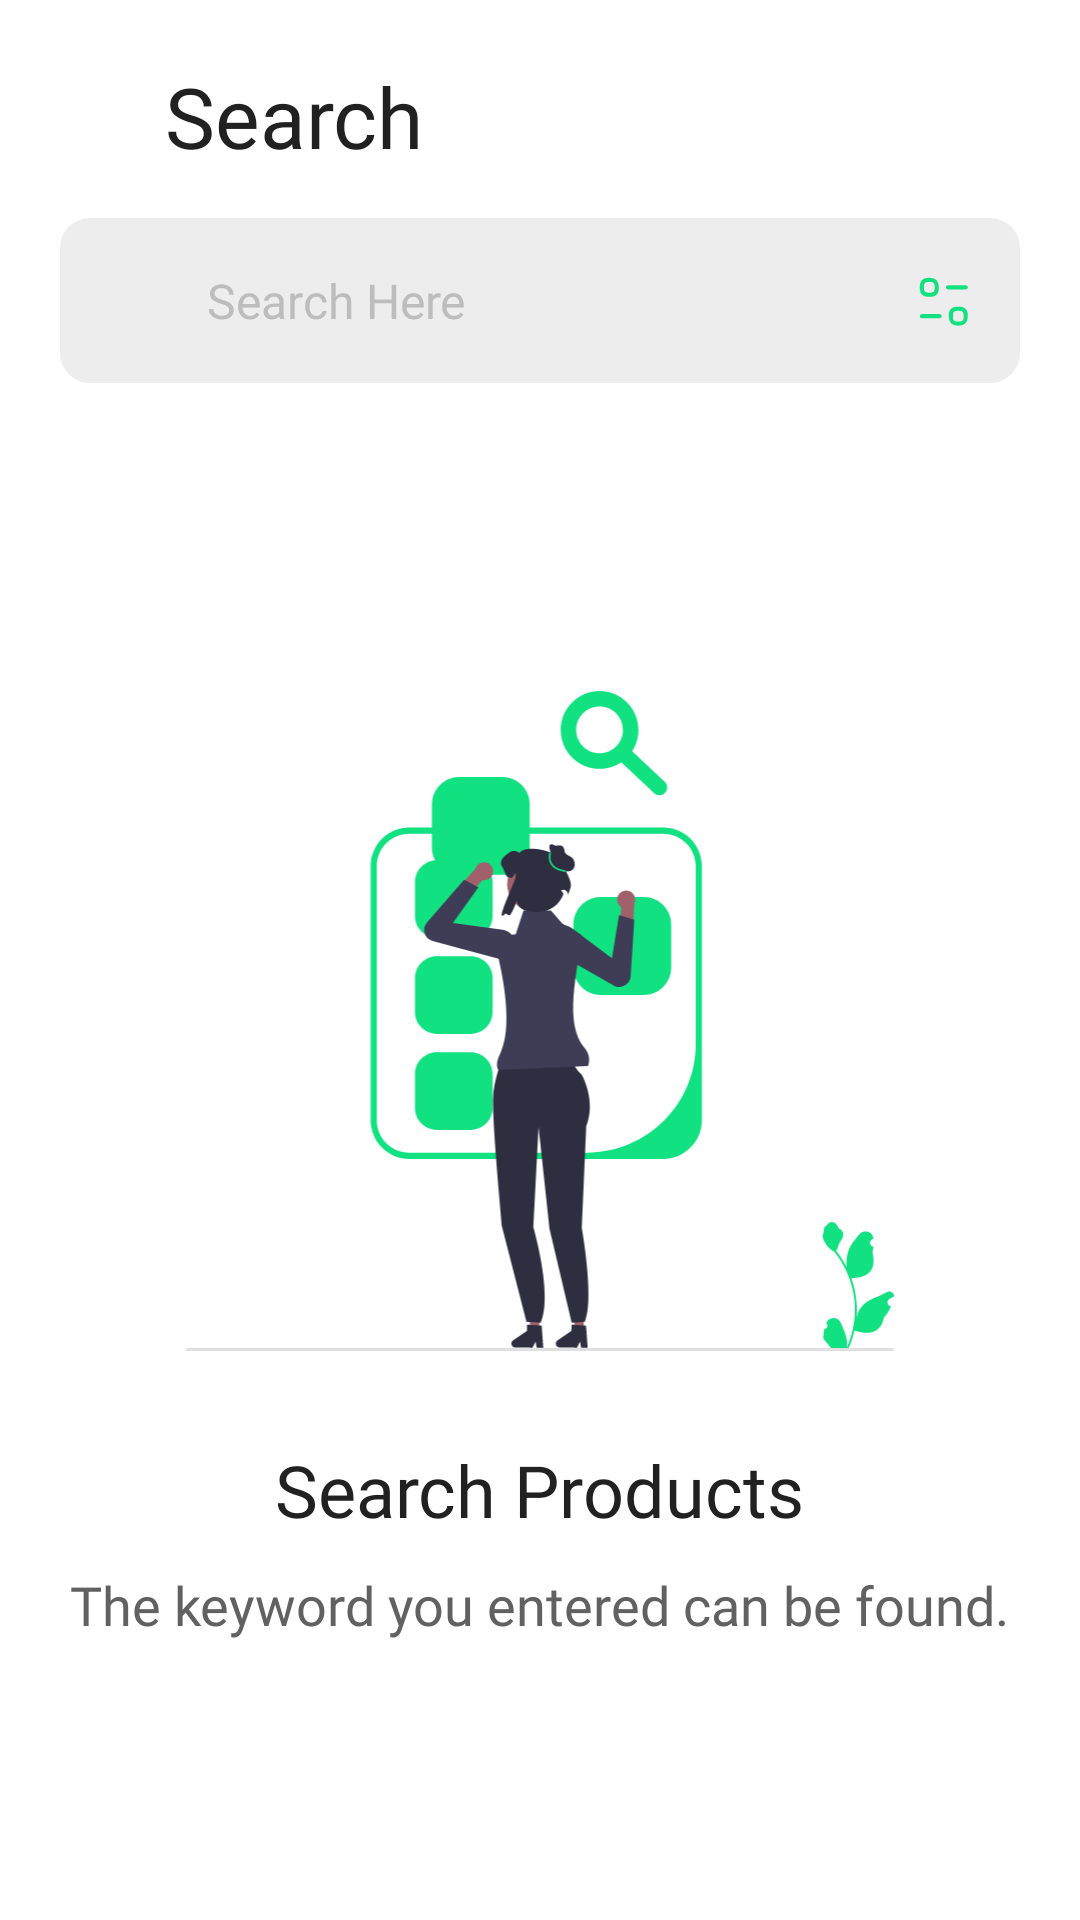

This screen was rendered from an Android layout file. Write that file and the resources it references.
<!-- AndroidManifest.xml: application theme Theme.Khalid -->
<!-- res/layout/activity_search.xml -->
<?xml version="1.0" encoding="utf-8"?>
<LinearLayout xmlns:android="http://schemas.android.com/apk/res/android"
    xmlns:app="http://schemas.android.com/apk/res-auto"
    xmlns:tools="http://schemas.android.com/tools"
    android:layout_width="match_parent"
    android:layout_height="match_parent"
    style="@style/screenBg"
    tools:context=".Screens.SearchActivity">

    <LinearLayout
        android:layout_width="match_parent"
        android:layout_height="match_parent"
        android:orientation="vertical">

        <LinearLayout
            android:layout_width="match_parent"
            android:layout_height="wrap_content"
            android:orientation="horizontal"
            android:gravity="center_vertical"
            android:padding="20dp">

            <ImageView
                android:id="@+id/backBtn"
                android:layout_width="25dp"
                android:layout_height="25dp"
                android:src="@drawable/back"
                android:layout_marginRight="10dp"
                style="@style/iconColor"/>

            <TextView
                android:layout_width="wrap_content"
                android:layout_height="wrap_content"
                android:text="Search"
                android:fontFamily="@font/poppins_bold"
                android:textSize="28sp"
                android:layout_weight="1"
                android:textColor="@color/textcolor"/>


        </LinearLayout>

        <LinearLayout
            android:id="@+id/searchBtn"
            android:layout_width="match_parent"
            android:layout_height="wrap_content"
            android:orientation="horizontal"
            android:background="@drawable/search_bg"
            android:layout_marginHorizontal="20dp"
            android:paddingHorizontal="15dp"
            android:gravity="center"
            android:layout_marginTop="-5dp"
            android:layout_marginBottom="10dp"
            style="@style/searchBg">

            <ImageView
                android:layout_width="24dp"
                android:layout_height="24dp"
                android:src="@drawable/search"
                app:tint="#A6A6A6" />

            <EditText
                android:id="@+id/searchEditText"
                android:layout_width="wrap_content"
                android:layout_height="55dp"
                android:layout_weight="1"
                android:hint="Search Here"
                android:textColorHint="#BDBDBD"
                android:layout_marginHorizontal="10dp"
                android:textSize="16sp"
                android:background="@color/transparent"
                android:maxLines="1"
                android:minLines="1"
                android:maxLength="30"
                android:fontFamily="@font/poppins_bold"
                style="@style/textColorLight"/>

            <ImageView
                android:id="@+id/clear_text"
                android:layout_width="20dp"
                android:layout_height="20dp"
                android:src="@drawable/close"
                app:tint="#CACACA"
                android:visibility="gone"
                android:layout_marginRight="10dp"/>

            <ImageView
                android:id="@+id/filterBtn"
                android:layout_width="22dp"
                android:layout_height="22dp"
                android:src="@drawable/filter"
                app:tint="@color/myTheme" />

        </LinearLayout>

        <LinearLayout
            android:id="@+id/notifyBar"
            android:layout_width="match_parent"
            android:layout_height="wrap_content"
            android:orientation="horizontal"
            android:layout_marginHorizontal="25dp"
            android:layout_marginBottom="15dp"
            android:layout_marginTop="10dp"
            android:visibility="gone">

            <TextView
                android:layout_width="wrap_content"
                android:layout_height="wrap_content"
                android:text='Result for “'
                android:fontFamily="@font/poppins_bold"
                android:textSize="20sp"
                style="@style/textColor"/>
            <TextView
                android:id="@+id/searchedWord"
                android:layout_width="wrap_content"
                android:layout_height="wrap_content"
                android:text='search here...'
                android:fontFamily="@font/poppins_bold"
                android:textColor="@color/myTheme"
                android:maxLength="20"
                android:textSize="20sp"/>
            <TextView
                android:layout_width="wrap_content"
                android:layout_height="wrap_content"
                android:text='”'
                android:fontFamily="@font/poppins_bold"
                android:textSize="20sp"
                style="@style/textColor"/>

            <TextView
                android:id="@+id/totalCount"
                android:layout_width="wrap_content"
                android:layout_height="wrap_content"
                android:layout_weight="1"
                android:textAlignment="textEnd"
                android:text='0 found'
                android:fontFamily="@font/poppins_bold"
                android:textColor="@color/myTheme"
                android:textSize="16sp"/>

        </LinearLayout>

        <LinearLayout
            android:id="@+id/notfoundContainer"
            android:layout_width="match_parent"
            android:layout_height="wrap_content"
            android:layout_weight="1"
            android:orientation="vertical"
            android:visibility="gone"
            android:layout_marginHorizontal="20dp"
            android:gravity="center">

            <ImageView
                android:layout_width="match_parent"
                android:layout_height="220dp"
                style="@style/notFoundImage"/>

            <LinearLayout
                android:layout_width="match_parent"
                android:layout_height="wrap_content"
                android:orientation="vertical"
                android:gravity="center"
                android:layout_marginTop="30dp">

                <TextView
                    android:layout_width="wrap_content"
                    android:layout_height="wrap_content"
                    android:text="Not Found"
                    android:fontFamily="@font/poppins_bold"
                    android:textSize="24sp"
                    style="@style/textColor"/>

                <TextView
                    android:layout_width="wrap_content"
                    android:layout_height="wrap_content"
                    android:text="Sorry, the keyword you entered cannot be found, please check again or search with another keyword."
                    android:fontFamily="@font/poppins_bold"
                    android:textAlignment="center"
                    android:layout_marginTop="10dp"
                    android:textSize="18sp"
                    style="@style/textColorLight"/>


            </LinearLayout>

        </LinearLayout>

        <LinearLayout
            android:id="@+id/searchContainer"
            android:layout_width="match_parent"
            android:layout_height="wrap_content"
            android:layout_weight="1"
            android:orientation="vertical"
            android:visibility="visible"
            android:layout_marginHorizontal="20dp"
            android:gravity="center">

            <ImageView
                android:layout_width="match_parent"
                android:layout_height="220dp"
                android:src="@drawable/search_frame"/>

            <LinearLayout
                android:layout_width="match_parent"
                android:layout_height="wrap_content"
                android:orientation="vertical"
                android:gravity="center"
                android:layout_marginTop="30dp">

                <TextView
                    android:layout_width="wrap_content"
                    android:layout_height="wrap_content"
                    android:text="Search Products"
                    android:fontFamily="@font/poppins_bold"
                    android:textSize="24sp"
                    android:textColor="@color/textcolor"/>

                <TextView
                    android:layout_width="wrap_content"
                    android:layout_height="wrap_content"
                    android:text="The keyword you entered can be found."
                    android:fontFamily="@font/poppins_bold"
                    android:textAlignment="center"
                    android:layout_marginTop="10dp"
                    android:textSize="18sp"
                    style="@style/textColorLight"/>


            </LinearLayout>

        </LinearLayout>

        <GridView
            android:id="@+id/gridView"
            android:layout_width="match_parent"
            android:layout_height="wrap_content"
            android:layout_weight="1"
            android:horizontalSpacing="10dp"
            android:numColumns="2"
            android:paddingHorizontal="20dp"
            android:verticalSpacing="10dp"
            android:visibility="gone"
            tools:listitem="@layout/product_listview" />

    </LinearLayout>

</LinearLayout>
<!-- res/layout/product_listview.xml (included above) -->
<?xml version="1.0" encoding="utf-8"?>
<LinearLayout xmlns:android="http://schemas.android.com/apk/res/android"
    xmlns:app="http://schemas.android.com/apk/res-auto"
    android:layout_width="match_parent"
    android:orientation="vertical"
    android:layout_height="match_parent"
    android:id="@+id/item">

    <FrameLayout
        android:layout_width="match_parent"
        android:layout_height="150dp"
        android:background="@drawable/product_cart_bg">


        <ImageView
            android:id="@+id/pImage"
            android:layout_width="match_parent"
            android:layout_height="match_parent"
            android:src="@drawable/testy" />

        <ImageView
            android:id="@+id/wishlistBtn"
            android:layout_width="24dp"
            android:layout_height="24dp"
            android:src="@drawable/baseline_favorite_border_24"
            android:layout_gravity="top|end"
            android:layout_margin="20dp"

             />
        <LinearLayout
            android:id="@+id/options"
            android:layout_width="wrap_content"
            android:layout_height="wrap_content"
            android:orientation="vertical"
            android:layout_gravity="bottom|right"
            android:alpha="0.6"
            android:layout_margin="15dp"
            android:visibility="gone"
            >

            <ImageView
                android:id="@+id/editBtn"
                android:layout_width="20dp"
                android:layout_height="22dp"
                android:src="@drawable/edit"
                app:tint="#416AE4"
                android:layout_marginBottom="5dp"/>

            <ImageView
                android:id="@+id/deleteBtn"
                android:layout_width="20dp"
                android:layout_height="22dp"
                android:src="@drawable/delete"
                app:tint="#E64747" />

        </LinearLayout>

    </FrameLayout>

  <TextView
      android:id="@+id/pName"
      android:layout_width="match_parent"
      android:layout_height="wrap_content"
      android:text="Sansevieria Trifasci..."
      android:fontFamily="@font/poppins_bold"
      android:textColor="@color/textcolor"
      android:textSize="18dp"/>
    <LinearLayout
        android:layout_width="match_parent"
        android:layout_height="wrap_content"
        android:orientation="horizontal">
        <TextView
            android:id="@+id/pRating"
            android:layout_width="wrap_content"
            android:layout_height="wrap_content"
            android:text="4.5 |"
            android:paddingHorizontal="8dp"
            android:fontFamily="@font/poppins_semibold"
            android:textSize="14dp"
            android:textColor="#616161"/>


       <TextView
           android:id="@+id/pStock"
           android:layout_width="wrap_content"
           android:layout_height="wrap_content"
           android:text="23 Stock"
           android:background="@drawable/product_stock_bg"
           android:paddingVertical="5dp"
           android:paddingHorizontal="10dp"
           android:fontFamily="@font/poppins_semibold"
           android:textSize="12dp"
           android:textColor="@color/myTheme"/>


    </LinearLayout>

    <TextView
        android:id="@+id/pPrice"
        android:layout_width="match_parent"
        android:layout_height="wrap_content"
        android:text="$32"
        android:fontFamily="@font/poppins_bold"
        android:textColor="@color/myTheme"
        android:textSize="18dp"/>

</LinearLayout>
<!-- resources referenced by this layout -->
<resources>
  <color name="myTheme">#12E181</color>
  <color name="textcolor">#212121</color>
  <color name="transparent">#00FFFFFF</color>
  <!-- drawable close (drawable) -->
  <vector xmlns:android="http://schemas.android.com/apk/res/android"
      android:width="24dp"
      android:height="24dp"
      android:viewportWidth="24"
      android:viewportHeight="24">
      <path
          android:pathData="M7.67,1.999H16.34C19.73,1.999 22,4.379 22,7.919V16.09C22,19.62 19.73,21.999 16.34,21.999H7.67C4.28,21.999 2,19.62 2,16.09V7.919C2,4.379 4.28,1.999 7.67,1.999ZM15.01,14.999C15.35,14.66 15.35,14.11 15.01,13.77L13.23,11.99L15.01,10.209C15.35,9.87 15.35,9.31 15.01,8.97C14.67,8.629 14.12,8.629 13.77,8.97L12,10.749L10.22,8.97C9.87,8.629 9.32,8.629 8.98,8.97C8.64,9.31 8.64,9.87 8.98,10.209L10.76,11.99L8.98,13.76C8.64,14.11 8.64,14.66 8.98,14.999C9.15,15.169 9.38,15.26 9.6,15.26C9.83,15.26 10.05,15.169 10.22,14.999L12,13.23L13.78,14.999C13.95,15.18 14.17,15.26 14.39,15.26C14.62,15.26 14.84,15.169 15.01,14.999Z"
          android:fillColor="#212121"
          android:fillType="evenOdd"/>
  </vector>
  <!-- drawable product_cart_bg (drawable) -->
  <?xml version="1.0" encoding="utf-8"?>
  <shape android:shape="rectangle" xmlns:android="http://schemas.android.com/apk/res/android">
       <solid android:color="#A8B6A8"/>
      <corners android:radius="20dp"/>
  
  
  </shape>
  <!-- drawable product_stock_bg (drawable) -->
  <?xml version="1.0" encoding="utf-8"?>
  <shape android:shape="rectangle" xmlns:android="http://schemas.android.com/apk/res/android">
     <solid android:color="@color/white"/>
      <stroke android:color="@color/myTheme" android:width="1dp"/>
      <corners android:radius="5dp"/>
  
  
  
  
  </shape>
  <!-- drawable search_bg (drawable) -->
  <?xml version="1.0" encoding="utf-8"?>
  <shape android:shape="rectangle" xmlns:android="http://schemas.android.com/apk/res/android">
     <solid android:color="@color/white"
         />
      <corners android:radius="10dp"
          />
  
  </shape>
  <style name="iconColor">
          <item name="android:tint">#212121</item>
      </style>
  <style name="notFoundImage">
          <item name="android:src">@drawable/not_found_frame</item>
      </style>
  <style name="screenBg">
          <item name="android:background">#fff</item>
      </style>
  <style name="searchBg">
          <item name="android:backgroundTint">#EDEDED</item>
      </style>
  <style name="textColor">
          <item name="android:textColor">#212121</item>
      </style>
  <style name="textColorLight">
          <item name="android:textColor">#616161</item>
      </style>
  <style name="Theme.Khalid" parent="Base.Theme.Khalid" />
  <color name="white">#FFFFFFFF</color>
  <style name="Base.Theme.Khalid" parent="Theme.MaterialComponents.DayNight.NoActionBar.Bridge">
          
           <item name="colorPrimary">@color/myTheme</item>
          
          <item name="colorSecondary">@color/myThemelight</item>
          <item name="colorOnSecondary">@color/black</item>
          
          <item name="android:statusBarColor">@color/myTheme</item>
      </style>
  <color name="myThemelight">#12E181</color>
  <color name="black">#FF000000</color>
</resources>
